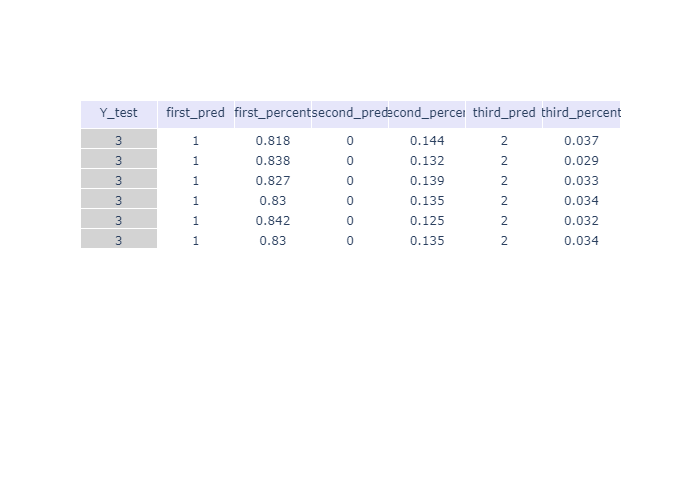

The file beside this chart, header and first rows:
, Y_test, first_pred, first_percent, second_pred, second_percent, third_pred, third_percent
0, 3, 1, 0.818, 0, 0.144, 2, 0.037
1, 3, 1, 0.838, 0, 0.132, 2, 0.029
2, 3, 1, 0.827, 0, 0.139, 2, 0.033
3, 3, 1, 0.83, 0, 0.135, 2, 0.034
4, 3, 1, 0.842, 0, 0.125, 2, 0.032
5, 3, 1, 0.83, 0, 0.135, 2, 0.034
